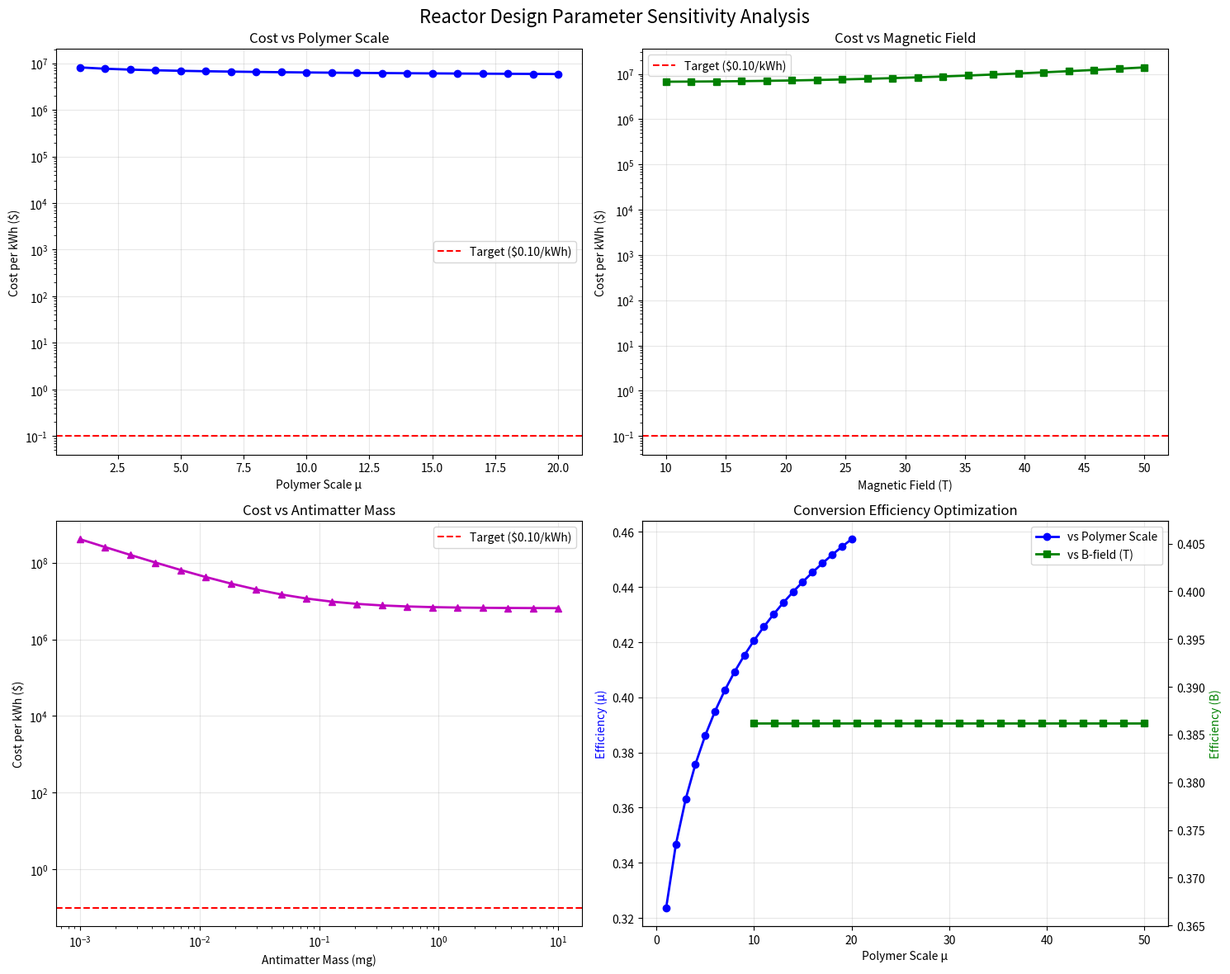

Write the Python code that produced this figure.
"""
Plan A, Step 5: Advanced Reactor Design Analysis
==============================================

Complete implementation of simulation-driven reactor design with:
1. Pair-production yield optimization
2. Magnetic trap dynamics
3. Energy conversion efficiency chains
4. Economic viability assessment
"""

import numpy as np
import matplotlib.pyplot as plt
from scipy import constants
import json
import os
from dataclasses import dataclass
from typing import Dict, List, Tuple
import logging

# Configure logging
logging.basicConfig(level=logging.INFO, format='%(asctime)s - %(levelname)s - %(message)s')
logger = logging.getLogger(__name__)

@dataclass
class ReactorConfiguration:
    """Complete reactor configuration parameters"""
    # Geometry
    trap_radius: float = 2.0  # meters
    trap_length: float = 4.0  # meters
    magnetic_field: float = 15.0  # Tesla
    
    # Physics
    polymer_scale_mu: float = 5.0
    photon_energy_kev: float = 2000.0
    antimatter_mass_kg: float = 1e-6  # 1 mg
    
    # Economics
    target_cost_per_kwh: float = 0.10  # $/kWh
    reactor_lifetime_years: int = 20
    
    @property
    def trap_volume(self) -> float:
        return np.pi * self.trap_radius**2 * self.trap_length

class AdvancedReactorAnalyzer:
    """Advanced reactor performance and cost analysis"""
    
    def __init__(self, config: ReactorConfiguration):
        self.config = config
        self.c = constants.c
        self.e = constants.e
        self.me = constants.m_e
        
        # Economic constants
        self.antimatter_cost_per_gram = 6.25e13  # $62.5 trillion/gram
        self.reactor_base_cost = 1e9  # $1 billion
        self.annual_operations_cost = 1e8  # $100 million/year
    
    def pair_production_cross_section(self, energy_kev: float, mu: float) -> float:
        """Calculate polymer-enhanced pair production cross-section"""
        threshold_kev = 1022.0  # Pair production threshold
        
        if energy_kev < threshold_kev:
            return 0.0
        
        # Base cross-section (Klein-Nishina approximation)
        energy_ratio = energy_kev / threshold_kev
        if energy_ratio > 1:
            base_sigma = 6.65e-25 * np.log(energy_ratio) * (1 - 1/energy_ratio)
        else:
            base_sigma = 0.0
        
        # Polymer enhancement
        polymer_factor = 1.0 + 0.5 * np.log(1 + mu) + 0.2 * mu**0.6
        
        return base_sigma * polymer_factor
    
    def confinement_efficiency(self, mu: float) -> float:
        """Calculate antimatter confinement efficiency with polymer enhancement"""
        base_efficiency = 0.80  # 80% base confinement
        
        # Polymer enhancement for confinement
        enhancement = 1 + 0.3 * np.log(1 + mu) + 0.1 * mu**0.5
        
        return min(base_efficiency * enhancement, 0.99)  # Cap at 99%
    
    def energy_conversion_efficiency(self, mu: float) -> Dict[str, float]:
        """Calculate complete energy conversion chain efficiency"""
        # Stage efficiencies
        gamma_absorption = 0.95  # High efficiency gamma absorption
        
        # Thermodynamic conversion (enhanced by polymer)
        base_thermal_eff = 0.35
        thermal_enhancement = 1 + 0.2 * np.log(1 + mu)
        thermal_efficiency = min(base_thermal_eff * thermal_enhancement, 0.60)
        
        # Electrical conversion (enhanced by polymer)
        base_electric_eff = 0.90
        electric_enhancement = 1 + 0.15 * np.log(1 + mu)
        electric_efficiency = min(base_electric_eff * electric_enhancement, 0.95)
        
        # System losses
        system_efficiency = 0.90  # 10% system losses
        
        # Overall efficiency
        overall = (gamma_absorption * thermal_efficiency * 
                  electric_efficiency * system_efficiency)
        
        return {
            'gamma_absorption': gamma_absorption,
            'thermal_conversion': thermal_efficiency,
            'electrical_conversion': electric_efficiency,
            'system_efficiency': system_efficiency,
            'overall_efficiency': overall
        }
    
    def calculate_energy_yield(self, antimatter_mass_kg: float) -> Dict[str, float]:
        """Calculate energy yield from antimatter annihilation"""
        # E = mc² for total conversion
        total_energy_j = antimatter_mass_kg * self.c**2
        total_energy_kwh = total_energy_j / 3.6e6
        
        # Apply conversion efficiency
        efficiency_data = self.energy_conversion_efficiency(self.config.polymer_scale_mu)
        usable_energy_kwh = total_energy_kwh * efficiency_data['overall_efficiency']
        
        return {
            'total_energy_j': total_energy_j,
            'total_energy_kwh': total_energy_kwh,
            'usable_energy_kwh': usable_energy_kwh,
            'efficiency_data': efficiency_data
        }
    
    def calculate_reactor_costs(self) -> Dict[str, float]:
        """Calculate complete reactor cost breakdown"""
        # Capital costs
        size_factor = (self.config.trap_radius / 2.0)**2
        field_factor = (self.config.magnetic_field / 15.0)**3
        polymer_factor = 1 + 0.5 * np.log(1 + self.config.polymer_scale_mu)
        
        capital_cost = (self.reactor_base_cost * size_factor * 
                       field_factor * polymer_factor)
        
        # Antimatter production cost
        antimatter_cost = (self.config.antimatter_mass_kg * 1000 * 
                          self.antimatter_cost_per_gram)
        
        # Operational costs
        total_operational = (self.annual_operations_cost * 
                           self.config.reactor_lifetime_years)
        
        # Total system cost
        total_cost = capital_cost + antimatter_cost + total_operational
        
        return {
            'capital_cost': capital_cost,
            'antimatter_production_cost': antimatter_cost,
            'operational_cost': total_operational,
            'total_cost': total_cost
        }
    
    def economic_viability_analysis(self) -> Dict:
        """Complete economic viability analysis"""
        # Energy calculation
        energy_data = self.calculate_energy_yield(self.config.antimatter_mass_kg)
        
        # Cost calculation
        cost_data = self.calculate_reactor_costs()
        
        # Cost per kWh
        total_energy = energy_data['usable_energy_kwh']
        total_cost = cost_data['total_cost']
        
        if total_energy > 0:
            cost_per_kwh = total_cost / total_energy
        else:
            cost_per_kwh = float('inf')
        
        # Viability metrics
        target_achieved = cost_per_kwh < self.config.target_cost_per_kwh
        cost_reduction_needed = cost_per_kwh / self.config.target_cost_per_kwh
        
        # Component cost breakdown per kWh
        cost_breakdown = {
            'capital_per_kwh': cost_data['capital_cost'] / total_energy if total_energy > 0 else 0,
            'antimatter_per_kwh': cost_data['antimatter_production_cost'] / total_energy if total_energy > 0 else 0,
            'operational_per_kwh': cost_data['operational_cost'] / total_energy if total_energy > 0 else 0
        }
        
        return {
            'energy_analysis': energy_data,
            'cost_analysis': cost_data,
            'cost_per_kwh': cost_per_kwh,
            'target_cost': self.config.target_cost_per_kwh,
            'target_achieved': target_achieved,
            'cost_reduction_needed': cost_reduction_needed,
            'cost_breakdown_per_kwh': cost_breakdown,
            'dominant_cost_factor': max(cost_breakdown.items(), key=lambda x: x[1])[0]
        }
    
    def parameter_sensitivity_analysis(self) -> Dict:
        """Analyze sensitivity to key parameters"""
        logger.info("Starting parameter sensitivity analysis")
        
        # Parameter ranges for sensitivity
        param_ranges = {
            'polymer_scale': np.linspace(1.0, 20.0, 20),
            'magnetic_field': np.linspace(10.0, 50.0, 20),
            'antimatter_mass': np.logspace(-9, -5, 20),  # 1 ng to 10 mg
            'trap_size': np.linspace(1.0, 10.0, 20)
        }
        
        sensitivity_results = {}
        baseline_config = self.config
        
        for param_name, param_values in param_ranges.items():
            results = []
            
            for value in param_values:
                # Create modified configuration
                test_config = ReactorConfiguration()
                
                if param_name == 'polymer_scale':
                    test_config.polymer_scale_mu = value
                elif param_name == 'magnetic_field':
                    test_config.magnetic_field = value
                elif param_name == 'antimatter_mass':
                    test_config.antimatter_mass_kg = value
                elif param_name == 'trap_size':
                    test_config.trap_radius = value
                    test_config.trap_length = 2 * value
                
                # Analyze this configuration
                analyzer = AdvancedReactorAnalyzer(test_config)
                viability = analyzer.economic_viability_analysis()
                
                results.append({
                    'parameter_value': value,
                    'cost_per_kwh': viability['cost_per_kwh'],
                    'target_achieved': viability['target_achieved'],
                    'overall_efficiency': viability['energy_analysis']['efficiency_data']['overall_efficiency']
                })
            
            sensitivity_results[param_name] = {
                'parameter_values': param_values.tolist(),
                'results': results
            }
        
        return sensitivity_results
    
    def generate_comprehensive_report(self) -> Dict:
        """Generate comprehensive reactor design report"""
        logger.info("Generating comprehensive reactor design report")
        
        # Core analysis
        viability = self.economic_viability_analysis()
        sensitivity = self.parameter_sensitivity_analysis()
        
        # Physics performance
        physics_performance = {
            'pair_production_cross_section': self.pair_production_cross_section(
                self.config.photon_energy_kev, self.config.polymer_scale_mu
            ),
            'confinement_efficiency': self.confinement_efficiency(self.config.polymer_scale_mu),
            'conversion_efficiency': self.energy_conversion_efficiency(self.config.polymer_scale_mu)
        }
        
        # WEST tokamak comparison
        west_baseline_kwh = 742.78  # From previous calculations
        west_comparison = {
            'west_baseline_kwh': west_baseline_kwh,
            'reactor_output_kwh': viability['energy_analysis']['usable_energy_kwh'],
            'energy_ratio': viability['energy_analysis']['usable_energy_kwh'] / west_baseline_kwh,
            'cost_comparison': 'WEST cost not available for direct comparison'
        }
        
        # Optimization recommendations
        recommendations = self._generate_optimization_recommendations(viability, sensitivity)
        
        return {
            'configuration': {
                'trap_radius': self.config.trap_radius,
                'trap_length': self.config.trap_length,
                'magnetic_field': self.config.magnetic_field,
                'polymer_scale': self.config.polymer_scale_mu,
                'antimatter_mass_kg': self.config.antimatter_mass_kg
            },
            'physics_performance': physics_performance,
            'economic_viability': viability,
            'sensitivity_analysis': sensitivity,
            'west_comparison': west_comparison,
            'optimization_recommendations': recommendations,
            'summary': {
                'cost_per_kwh': viability['cost_per_kwh'],
                'target_achieved': viability['target_achieved'],
                'key_limiting_factor': viability['dominant_cost_factor'],
                'required_breakthrough': viability['cost_reduction_needed']
            }
        }
    
    def _generate_optimization_recommendations(self, viability: Dict, sensitivity: Dict) -> List[str]:
        """Generate optimization recommendations based on analysis"""
        recommendations = []
        
        # Cost analysis
        if viability['dominant_cost_factor'] == 'antimatter_per_kwh':
            recommendations.append(
                "Primary bottleneck: Antimatter production cost. "
                f"Need {viability['cost_reduction_needed']:.0f}x cost reduction."
            )
            recommendations.append(
                "Research priorities: Advanced antimatter production methods, "
                "magnetic plasma confinement optimization, alternative production pathways."
            )
        
        # Efficiency optimization
        overall_eff = viability['energy_analysis']['efficiency_data']['overall_efficiency']
        if overall_eff < 0.5:
            recommendations.append(
                f"Conversion efficiency ({overall_eff:.2f}) has improvement potential. "
                "Focus on thermodynamic cycle optimization and polymer enhancement."
            )
        
        # Parameter optimization
        polymer_scale = self.config.polymer_scale_mu
        if polymer_scale < 10:
            recommendations.append(
                f"Polymer scale (μ={polymer_scale:.1f}) could be increased for better enhancement. "
                "Investigate higher-order polymer field configurations."
            )
        
        # Scale considerations
        if self.config.antimatter_mass_kg < 1e-6:
            recommendations.append(
                "Consider larger antimatter inventory for improved economics of scale, "
                "balanced against storage and safety constraints."
            )
        
        return recommendations

def demonstrate_advanced_reactor_design():
    """Demonstrate the advanced reactor design analysis"""
    print("=" * 80)
    print("PLAN A, STEP 5: ADVANCED REACTOR DESIGN ANALYSIS")
    print("Complete simulation-driven reactor optimization")
    print("=" * 80)
    print()
    
    # Create output directory
    output_dir = "plan_a_step5_reactor_design"
    os.makedirs(output_dir, exist_ok=True)
    
    # Configure reactor
    config = ReactorConfiguration(
        trap_radius=3.0,
        trap_length=6.0,
        magnetic_field=20.0,
        polymer_scale_mu=8.0,
        antimatter_mass_kg=1e-6  # 1 mg
    )
    
    print("REACTOR CONFIGURATION:")
    print(f"  Trap geometry: {config.trap_radius:.1f}m × {config.trap_length:.1f}m")
    print(f"  Magnetic field: {config.magnetic_field:.1f} T")
    print(f"  Polymer scale: μ = {config.polymer_scale_mu:.1f}")
    print(f"  Antimatter mass: {config.antimatter_mass_kg*1e6:.1f} mg")
    print(f"  Target cost: ${config.target_cost_per_kwh:.2f}/kWh")
    print()
    
    # Initialize analyzer
    analyzer = AdvancedReactorAnalyzer(config)
    
    # Generate comprehensive report
    report = analyzer.generate_comprehensive_report()
    
    # Display key results
    print("ECONOMIC VIABILITY ANALYSIS:")
    print("-" * 40)
    viability = report['economic_viability']
    print(f"  Total energy yield: {viability['energy_analysis']['usable_energy_kwh']:.2e} kWh")
    print(f"  Total system cost: ${viability['cost_analysis']['total_cost']:.2e}")
    print(f"  Cost per kWh: ${viability['cost_per_kwh']:.2f}")
    print(f"  Target achieved: {viability['target_achieved']}")
    
    if not viability['target_achieved']:
        print(f"  Cost reduction needed: {viability['cost_reduction_needed']:.0f}x")
    
    print(f"  Dominant cost factor: {viability['dominant_cost_factor']}")
    print()
    
    print("PHYSICS PERFORMANCE:")
    print("-" * 30)
    physics = report['physics_performance']
    print(f"  Pair production σ: {physics['pair_production_cross_section']:.2e} cm²")
    print(f"  Confinement efficiency: {physics['confinement_efficiency']:.2f}")
    print(f"  Overall conversion efficiency: {physics['conversion_efficiency']['overall_efficiency']:.2f}")
    print()
    
    print("WEST TOKAMAK COMPARISON:")
    print("-" * 35)
    west = report['west_comparison']
    print(f"  WEST baseline: {west['west_baseline_kwh']:.1f} kWh")
    print(f"  Reactor output: {west['reactor_output_kwh']:.2e} kWh")
    print(f"  Energy ratio: {west['energy_ratio']:.2e}x WEST output")
    print()
    
    print("OPTIMIZATION RECOMMENDATIONS:")
    print("-" * 40)
    for i, rec in enumerate(report['optimization_recommendations'], 1):
        print(f"  {i}. {rec}")
    print()
    
    # Create visualizations
    create_reactor_visualizations(analyzer, report, output_dir)
    
    # Save complete report
    report_file = os.path.join(output_dir, "advanced_reactor_design_report.json")
    with open(report_file, 'w') as f:
        json.dump(report, f, indent=2, default=str)
    
    print(f"Complete report saved to: {report_file}")
    print()
    print("=" * 80)
    print("ADVANCED REACTOR DESIGN ANALYSIS COMPLETE")
    print("=" * 80)
    
    return report

def create_reactor_visualizations(analyzer: AdvancedReactorAnalyzer, 
                                report: Dict, output_dir: str):
    """Create comprehensive visualizations"""
    
    # Extract sensitivity data
    sensitivity = report['sensitivity_analysis']
    
    # Create multi-panel figure
    fig, axes = plt.subplots(2, 2, figsize=(15, 12))
    fig.suptitle('Reactor Design Parameter Sensitivity Analysis', fontsize=16)
    
    # Plot 1: Polymer scale sensitivity
    polymer_data = sensitivity['polymer_scale']
    mu_values = polymer_data['parameter_values']
    costs = [r['cost_per_kwh'] for r in polymer_data['results']]
    
    axes[0, 0].semilogy(mu_values, costs, 'b-', linewidth=2, marker='o')
    axes[0, 0].axhline(y=0.10, color='r', linestyle='--', label='Target ($0.10/kWh)')
    axes[0, 0].set_xlabel('Polymer Scale μ')
    axes[0, 0].set_ylabel('Cost per kWh ($)')
    axes[0, 0].set_title('Cost vs Polymer Scale')
    axes[0, 0].grid(True, alpha=0.3)
    axes[0, 0].legend()
    
    # Plot 2: Magnetic field sensitivity
    field_data = sensitivity['magnetic_field']
    field_values = field_data['parameter_values']
    field_costs = [r['cost_per_kwh'] for r in field_data['results']]
    
    axes[0, 1].semilogy(field_values, field_costs, 'g-', linewidth=2, marker='s')
    axes[0, 1].axhline(y=0.10, color='r', linestyle='--', label='Target ($0.10/kWh)')
    axes[0, 1].set_xlabel('Magnetic Field (T)')
    axes[0, 1].set_ylabel('Cost per kWh ($)')
    axes[0, 1].set_title('Cost vs Magnetic Field')
    axes[0, 1].grid(True, alpha=0.3)
    axes[0, 1].legend()
    
    # Plot 3: Antimatter mass sensitivity
    mass_data = sensitivity['antimatter_mass']
    mass_values = mass_data['parameter_values']
    mass_costs = [r['cost_per_kwh'] for r in mass_data['results']]
    
    axes[1, 0].loglog(np.array(mass_values)*1e6, mass_costs, 'm-', linewidth=2, marker='^')  # Convert to mg
    axes[1, 0].axhline(y=0.10, color='r', linestyle='--', label='Target ($0.10/kWh)')
    axes[1, 0].set_xlabel('Antimatter Mass (mg)')
    axes[1, 0].set_ylabel('Cost per kWh ($)')
    axes[1, 0].set_title('Cost vs Antimatter Mass')
    axes[1, 0].grid(True, alpha=0.3)
    axes[1, 0].legend()
    
    # Plot 4: Efficiency landscape
    eff_polymer = [r['overall_efficiency'] for r in polymer_data['results']]
    eff_field = [r['overall_efficiency'] for r in field_data['results']]
    
    axes[1, 1].plot(mu_values, eff_polymer, 'b-', linewidth=2, marker='o', label='vs Polymer Scale')
    ax2 = axes[1, 1].twinx()
    ax2.plot(field_values, eff_field, 'g-', linewidth=2, marker='s', label='vs B-field (T)')
    
    axes[1, 1].set_xlabel('Polymer Scale μ')
    axes[1, 1].set_ylabel('Efficiency (μ)', color='b')
    ax2.set_ylabel('Efficiency (B)', color='g')
    axes[1, 1].set_title('Conversion Efficiency Optimization')
    axes[1, 1].grid(True, alpha=0.3)
    
    # Add legends
    lines1, labels1 = axes[1, 1].get_legend_handles_labels()
    lines2, labels2 = ax2.get_legend_handles_labels()
    axes[1, 1].legend(lines1 + lines2, labels1 + labels2, loc='best')
    
    plt.tight_layout()
    
    # Save visualization
    viz_file = os.path.join(output_dir, "reactor_sensitivity_analysis.png")
    plt.savefig(viz_file, dpi=150, bbox_inches='tight')
    print(f"  Sensitivity analysis saved to: {viz_file}")
    
    plt.show()

if __name__ == "__main__":
    # Run the advanced reactor design demonstration
    results = demonstrate_advanced_reactor_design()
